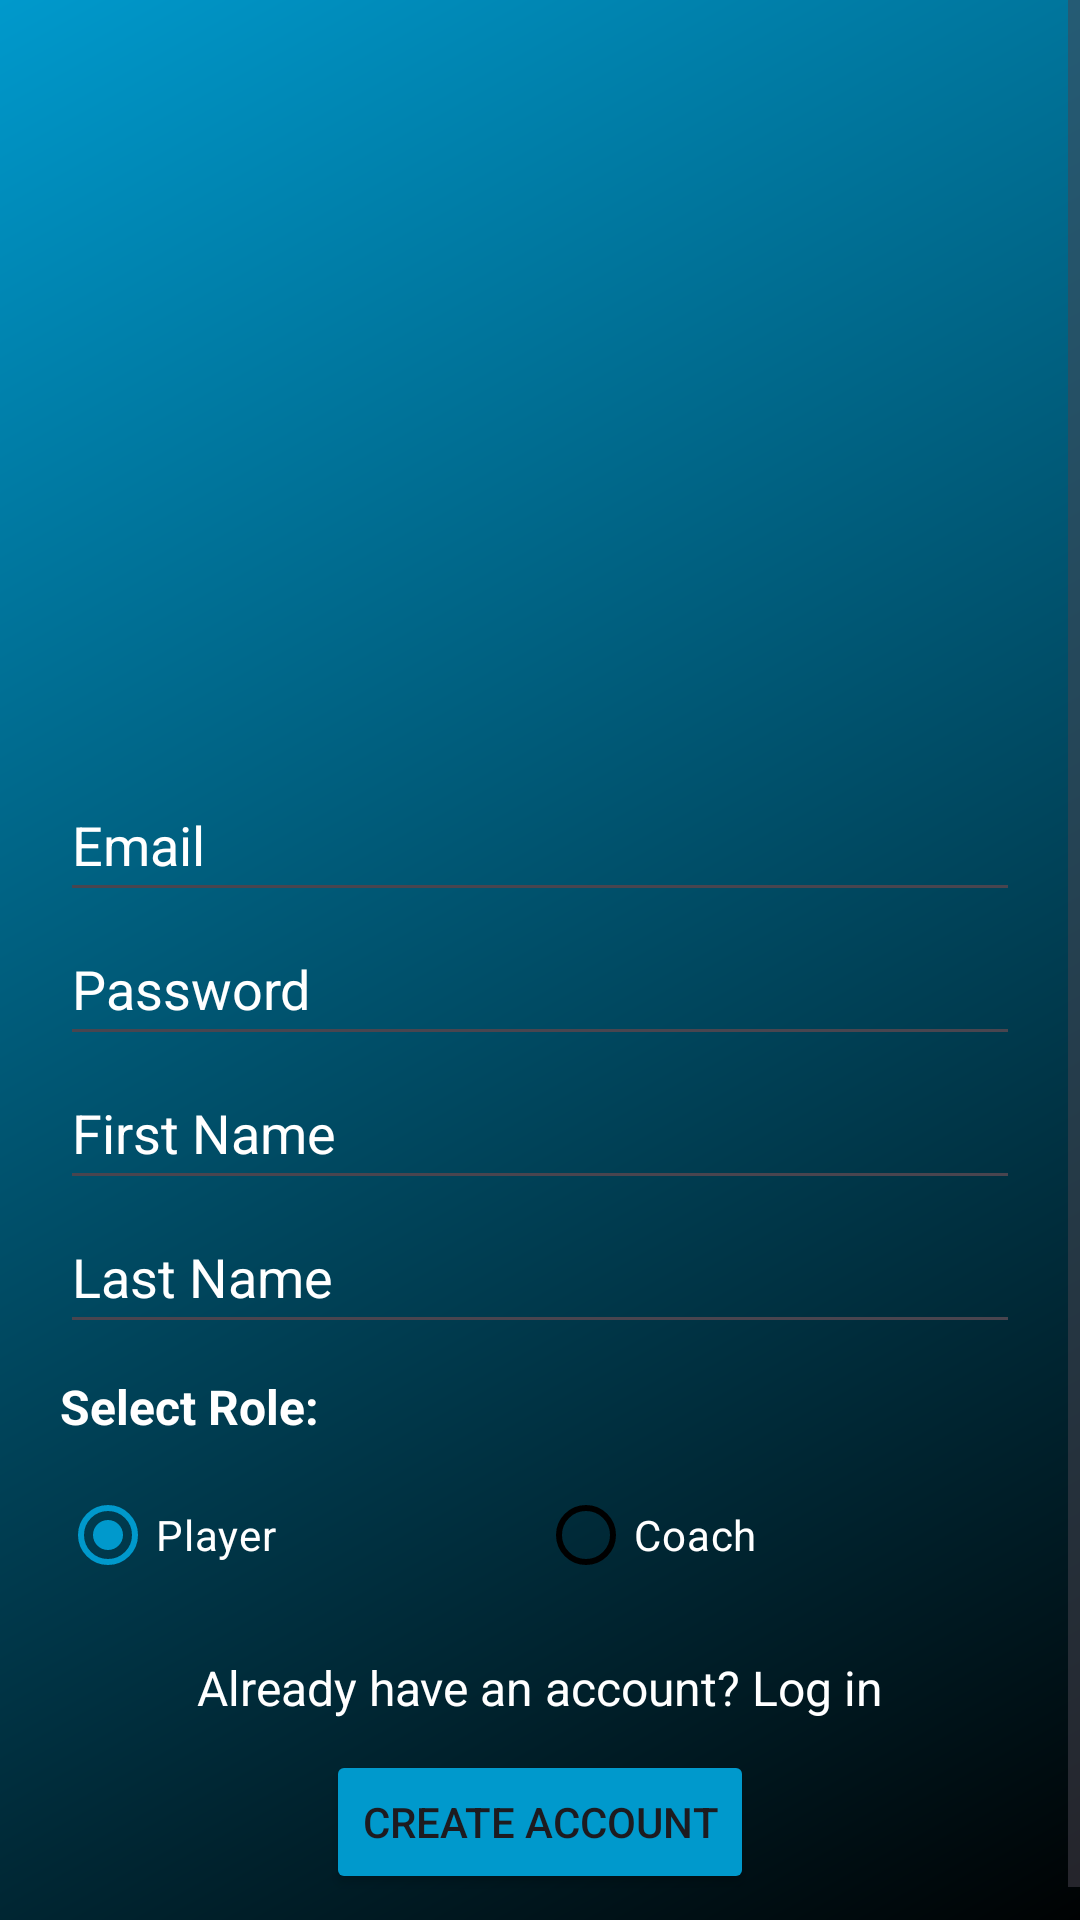

This screen was rendered from an Android layout file. Write that file and the resources it references.
<!-- AndroidManifest.xml: application theme Theme.TrainHockey -->
<!-- res/layout/activity_signup.xml -->
<?xml version="1.0" encoding="utf-8"?>
<ScrollView
    xmlns:android="http://schemas.android.com/apk/res/android"
    android:layout_width="match_parent"
    android:layout_height="match_parent"
    android:fillViewport="true">

<LinearLayout xmlns:android="http://schemas.android.com/apk/res/android"
    android:layout_width="match_parent"
    android:layout_height="match_parent"
    xmlns:app="http://schemas.android.com/apk/res-auto"
    android:orientation="vertical"
    android:gravity="center"
    android:padding="20dp"
    android:background="@drawable/gradient">

    <ImageView
        android:id="@+id/imgLogo"
        android:layout_width="234dp"
        android:layout_height="236dp"
        android:layout_gravity="center"
        android:adjustViewBounds="true"
        android:paddingTop="1dp"
        android:src="@drawable/thlogo2" />

    <EditText
        android:id="@+id/emailEditText"
        android:layout_width="match_parent"
        android:layout_height="wrap_content"
        android:hint="@string/email"
        android:textColorHint="@color/white"
        android:inputType="textEmailAddress"
        android:textColor="@color/white"
        android:minHeight="48dp" />

    <EditText
        android:id="@+id/passwordEditText"
        android:layout_width="match_parent"
        android:layout_height="wrap_content"
        android:textColorHint="@color/white"
        android:textColor="@color/white"
        android:hint="@string/Password"
        android:inputType="textPassword"
        android:minHeight="48dp" />

    <EditText
        android:id="@+id/nameEditText"
        android:layout_width="match_parent"
        android:layout_height="wrap_content"
        android:textColorHint="@color/white"
        android:textColor="@color/white"
        android:hint="@string/FirstName"
        android:inputType="textPersonName"
        android:minHeight="48dp" />

    <EditText
        android:id="@+id/lastnameEditText"
        android:layout_width="match_parent"
        android:layout_height="wrap_content"
        android:textColorHint="@color/white"
        android:textColor="@color/white"
        android:hint="@string/LastName"
        android:inputType="textPersonName"
        android:minHeight="48dp" />

    <TextView
        android:layout_width="wrap_content"
        android:layout_height="wrap_content"
        android:text="@string/select_role"
        android:textSize="16sp"
        android:textStyle="bold"
        android:textColor="@color/white"
        android:layout_gravity="left"
        android:layout_marginTop="10dp" />

    <RadioGroup
        android:id="@+id/userTypeRadioGroup"
        android:layout_width="match_parent"
        android:layout_height="wrap_content"
        android:layout_marginTop="8dp"
        android:orientation="horizontal">

        <RadioButton
            android:id="@+id/playerRadioButton"
            android:layout_width="wrap_content"
            android:layout_height="wrap_content"
            android:layout_weight="1"
            android:text="@string/player"
            app:buttonTint="@color/radio_color_selector"
            android:textColor="@color/white"
            android:checked="true"/>

        <RadioButton
            android:id="@+id/coachRadioButton"
            android:layout_width="wrap_content"
            android:layout_height="wrap_content"
            app:buttonTint="@color/radio_color_selector"
            android:textColor="@color/white"
            android:layout_weight="1"
            android:text="@string/coach"/>
    </RadioGroup>




    <TextView
        android:id="@+id/loginText"
        android:layout_width="wrap_content"
        android:layout_height="wrap_content"
        android:hint="@string/already_have_an_account_log_in"
        android:textSize="16sp"
        android:textColorHint="@color/white"
        android:layout_gravity="center"
        android:paddingTop="16dp" />
    
    <Button
        android:id="@+id/createButton"
        android:layout_width="wrap_content"
        android:layout_height="wrap_content"
        android:text="@string/CreateAccount"
        android:layout_marginTop="10dp"
        android:backgroundTint="@android:color/holo_blue_dark"/>/>
</LinearLayout>
</ScrollView>
<!-- resources referenced by this layout -->
<resources>
  <color name="white">#FFFFFFFF</color>
  <!-- drawable gradient (drawable) -->
  <?xml version="1.0" encoding="utf-8"?>
  <shape xmlns:android="http://schemas.android.com/apk/res/android"
      android:shape="rectangle">
  
      
      <gradient
          android:angle="135"
          android:startColor="@android:color/black"
          android:endColor="@android:color/holo_blue_dark"
          android:type="linear" />
  
      
      <corners android:radius="0dp"/>
  </shape>
  <string name="CreateAccount">Create Account</string>
  <string name="FirstName">First Name</string>
  <string name="LastName">Last Name</string>
  <string name="Password">Password</string>
  <string name="already_have_an_account_log_in">Already have an account? Log in</string>
  <string name="coach">Coach</string>
  <string name="email">Email</string>
  <string name="player">Player</string>
  <string name="select_role">Select Role:</string>
  <style name="Theme.TrainHockey" parent="Theme.Material3.Light.NoActionBar">
          <item name="colorPrimary">@android:color/holo_blue_dark</item>
          <item name="colorOnPrimary">@color/white</item>
          <item name="colorSecondary">@color/black</item>
          <item name="colorOnSecondary">@color/black</item>
          <item name="android:statusBarColor" tools:targetApi="l">?attr/colorPrimary</item>
      </style>
  <color name="black">#FF000000</color>
</resources>
